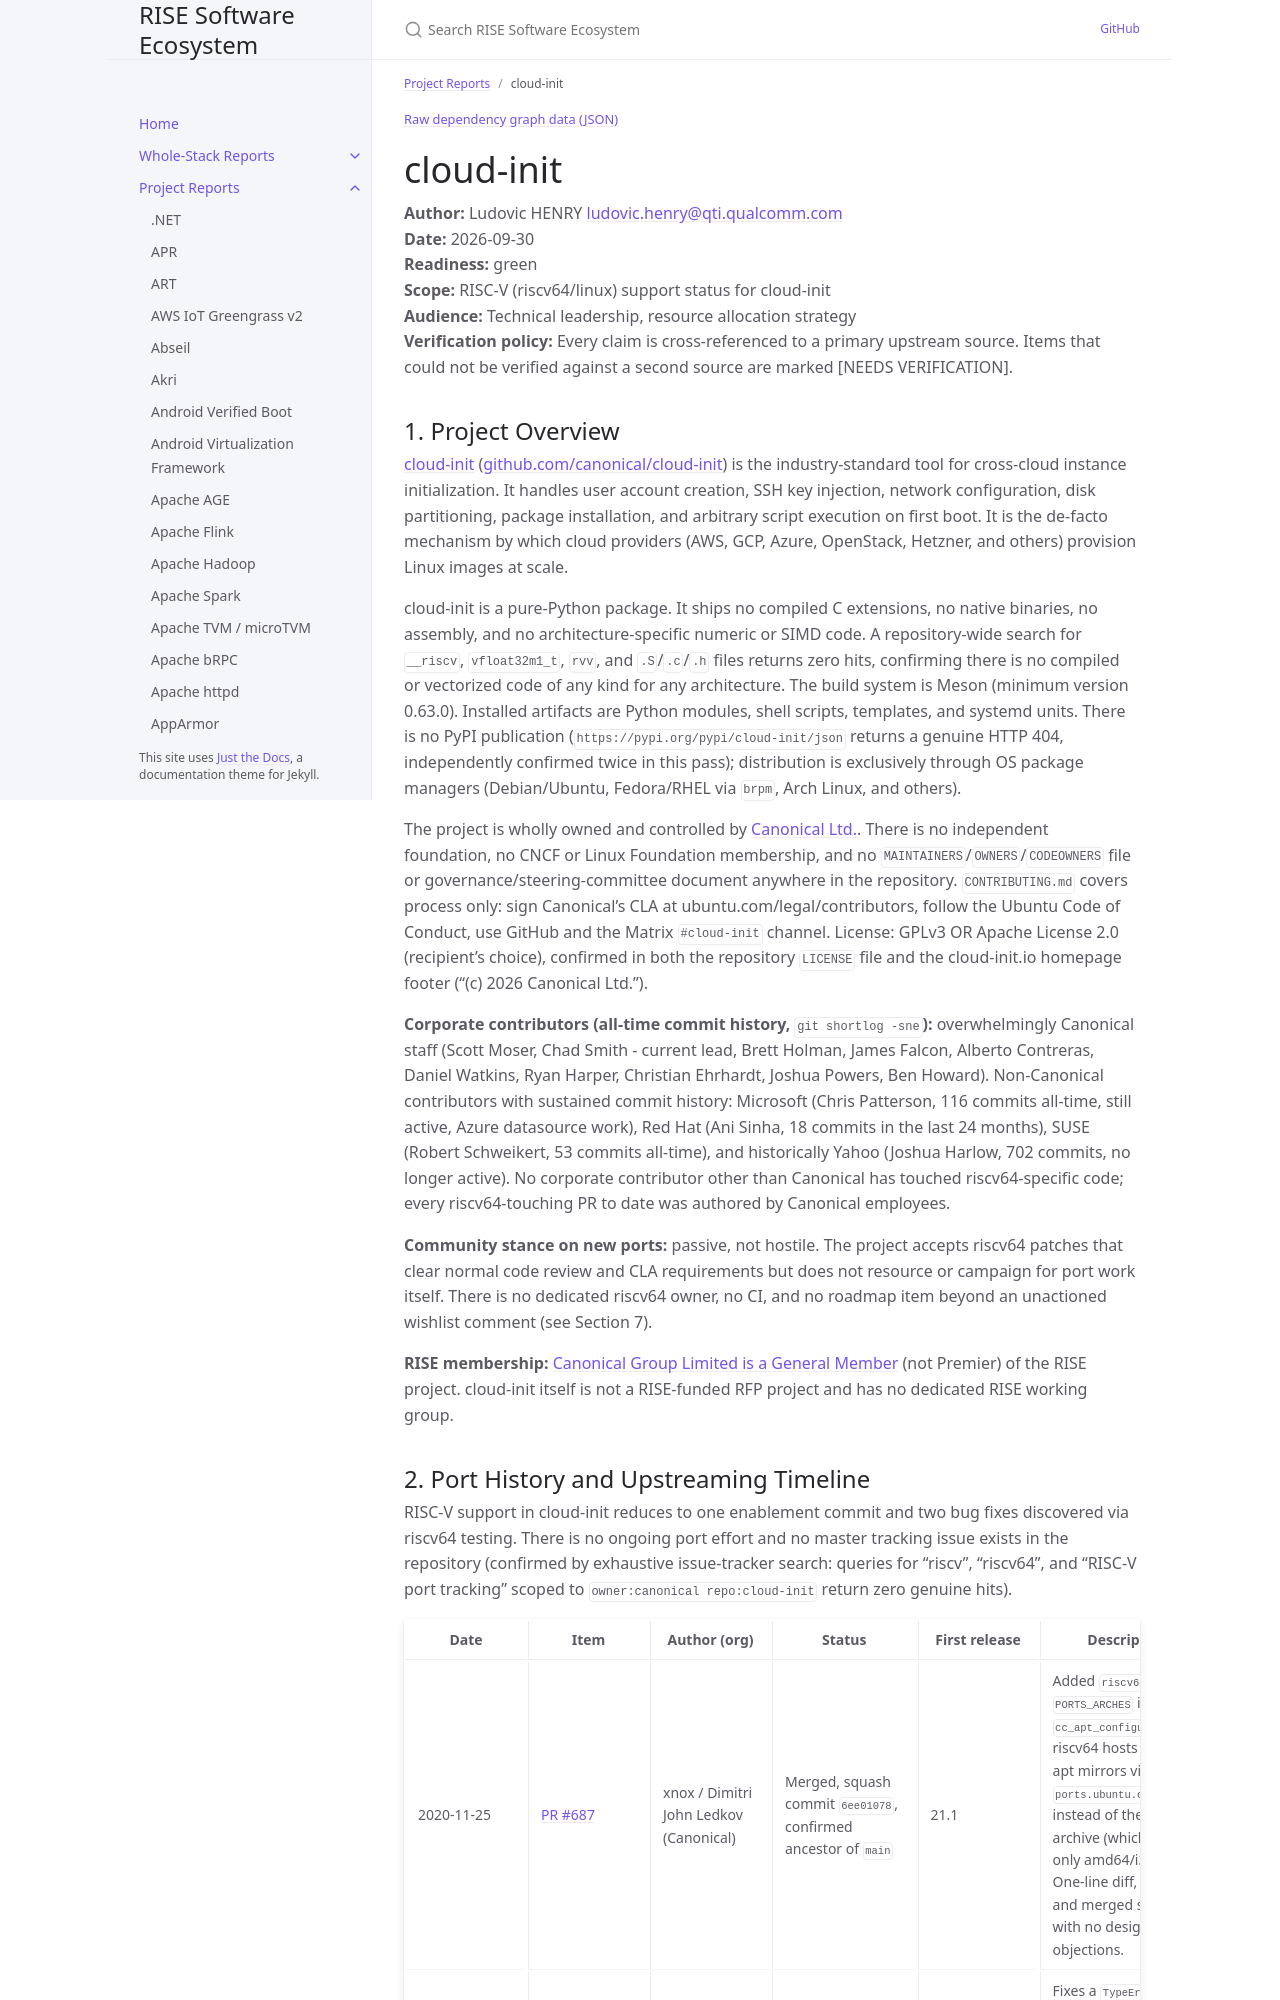

repository: riseproject-dev/sw-ecosystem · page: pr-preview/pr-9/project-reports/cloud-init.html · generator: jekyll

---
title: cloud-init
parent: Project Reports
color: green
dependencies:
  - name: Python
    relation: runtime-dependency
    criticality: critical
  - name: PyYAML
    relation: runtime-dependency
    criticality: critical
  - name: OpenSSL
    relation: runtime-dependency
    criticality: optional
  - name: systemd
    relation: runtime-dependency
    criticality: optional
  - name: Meson
    relation: build-dependency
    criticality: critical
  - name: pytest
    relation: test-dependency
    criticality: critical
  - name: HTTPretty
    relation: test-dependency
    criticality: optional
  - name: responses
    relation: test-dependency
    criticality: optional
---

{% include dependency-graph.html slug="dependencies" subset="cloud-init" %}

# cloud-init

**Author:** Ludovic HENRY <ludovic.henry@qti.qualcomm.com><br/>
**Date:** 2026-09-30<br/>
**Readiness:** green<br/>
**Scope:** RISC-V (riscv64/linux) support status for cloud-init<br/>
**Audience:** Technical leadership, resource allocation strategy<br/>
**Verification policy:** Every claim is cross-referenced to a primary upstream source. Items that could not be verified against a second source are marked [NEEDS VERIFICATION].<br/>
